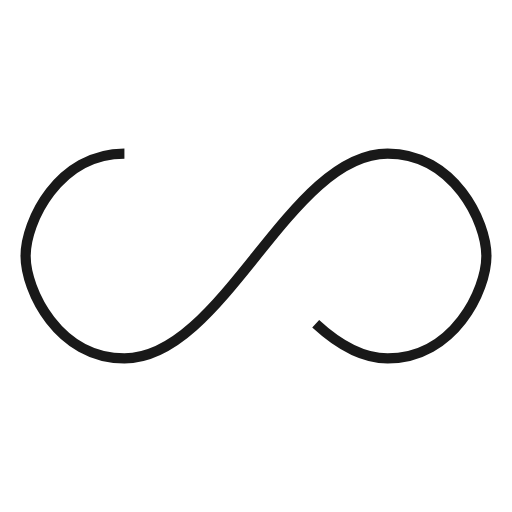
t = 0.00 s
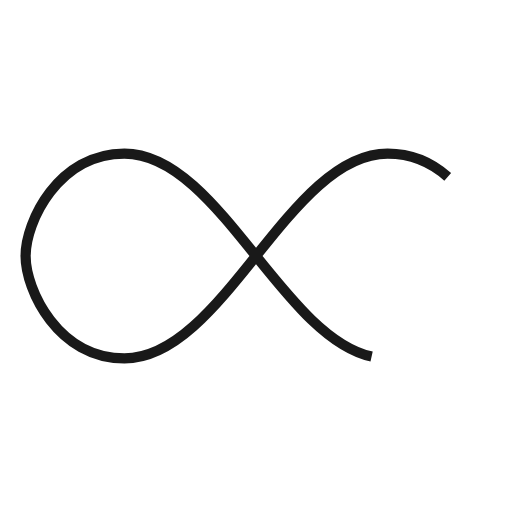
t = 0.25 s
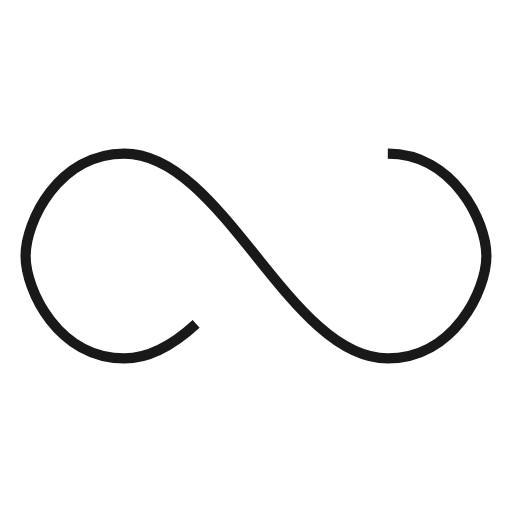
t = 0.50 s
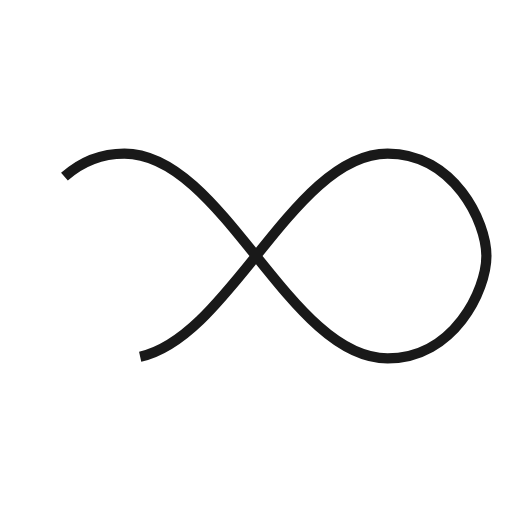
t = 0.75 s

The animated SVG that drew these frames (rendered in a browser with its animation timeline set to each time). Animation: 1 SMIL element (animate=1); one cycle of 1.00 s, repeats indefinitely.

<svg xmlns="http://www.w3.org/2000/svg" width="100px" height="100px" viewBox="0 0 100 100" preserveAspectRatio="xMidYMid"><path fill="none" d="M24.3,30C11.4,30,5,43.3,5,50s6.4,20,19.3,20c19.3,0,32.1-40,51.4-40 C88.6,30,95,43.3,95,50s-6.4,20-19.3,20C56.4,70,43.6,30,24.3,30z" stroke="#191919" stroke-width="2" stroke-dasharray="205.271142578125 51.317785644531256"><animate attributeName="stroke-dashoffset" calcMode="linear" values="0;256.58892822265625" keyTimes="0;1" dur="1" begin="0s" repeatCount="indefinite"/></path></svg>